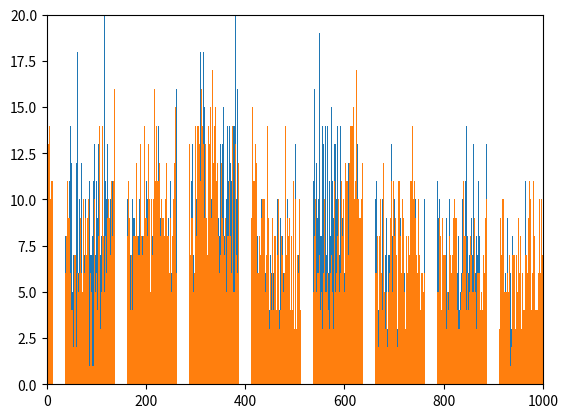

Python code for this plot:
import matplotlib as mpl
import matplotlib.pyplot as plt
import numpy as np

plt.axis ([0, 1000, 0, 20])

plt.bar ([0, 1, 2, 3, 4, 5, 6, 7, 8, 9, 10, 11, 12, 13, 14, 15, 16, 17, 18, 19, 20, 21, 22, 23, 24, 25, 26, 27, 28, 29, 30, 31, 32, 33, 34, 35, 36, 37, 38, 39, 40, 41, 42, 43, 44, 45, 46, 47, 48, 49, 50, 51, 52, 53, 54, 55, 56, 57, 58, 59, 60, 61, 62, 63, 64, 65, 66, 67, 68, 69, 70, 71, 72, 73, 74, 75, 76, 77, 78, 79, 80, 81, 82, 83, 84, 85, 86, 87, 88, 89, 90, 91, 92, 93, 94, 95, 96, 97, 98, 99, 100, 101, 102, 103, 104, 105, 106, 107, 108, 109, 110, 111, 112, 113, 114, 115, 116, 117, 118, 119, 120, 121, 122, 123, 124, 125, 126, 127, 128, 129, 130, 131, 132, 133, 134, 135, 136, 137, 138, 139, 140, 141, 142, 143, 144, 145, 146, 147, 148, 149, 150, 151, 152, 153, 154, 155, 156, 157, 158, 159, 160, 161, 162, 163, 164, 165, 166, 167, 168, 169, 170, 171, 172, 173, 174, 175, 176, 177, 178, 179, 180, 181, 182, 183, 184, 185, 186, 187, 188, 189, 190, 191, 192, 193, 194, 195, 196, 197, 198, 199, 200, 201, 202, 203, 204, 205, 206, 207, 208, 209, 210, 211, 212, 213, 214, 215, 216, 217, 218, 219, 220, 221, 222, 223, 224, 225, 226, 227, 228, 229, 230, 231, 232, 233, 234, 235, 236, 237, 238, 239, 240, 241, 242, 243, 244, 245, 246, 247, 248, 249, 250, 251, 252, 253, 254, 255, 256, 257, 258, 259, 260, 261, 262, 263, 264, 265, 266, 267, 268, 269, 270, 271, 272, 273, 274, 275, 276, 277, 278, 279, 280, 281, 282, 283, 284, 285, 286, 287, 288, 289, 290, 291, 292, 293, 294, 295, 296, 297, 298, 299, 300, 301, 302, 303, 304, 305, 306, 307, 308, 309, 310, 311, 312, 313, 314, 315, 316, 317, 318, 319, 320, 321, 322, 323, 324, 325, 326, 327, 328, 329, 330, 331, 332, 333, 334, 335, 336, 337, 338, 339, 340, 341, 342, 343, 344, 345, 346, 347, 348, 349, 350, 351, 352, 353, 354, 355, 356, 357, 358, 359, 360, 361, 362, 363, 364, 365, 366, 367, 368, 369, 370, 371, 372, 373, 374, 375, 376, 377, 378, 379, 380, 381, 382, 383, 384, 385, 386, 387, 388, 389, 390, 391, 392, 393, 394, 395, 396, 397, 398, 399, 400, 401, 402, 403, 404, 405, 406, 407, 408, 409, 410, 411, 412, 413, 414, 415, 416, 417, 418, 419, 420, 421, 422, 423, 424, 425, 426, 427, 428, 429, 430, 431, 432, 433, 434, 435, 436, 437, 438, 439, 440, 441, 442, 443, 444, 445, 446, 447, 448, 449, 450, 451, 452, 453, 454, 455, 456, 457, 458, 459, 460, 461, 462, 463, 464, 465, 466, 467, 468, 469, 470, 471, 472, 473, 474, 475, 476, 477, 478, 479, 480, 481, 482, 483, 484, 485, 486, 487, 488, 489, 490, 491, 492, 493, 494, 495, 496, 497, 498, 499, 500, 501, 502, 503, 504, 505, 506, 507, 508, 509, 510, 511, 512, 513, 514, 515, 516, 517, 518, 519, 520, 521, 522, 523, 524, 525, 526, 527, 528, 529, 530, 531, 532, 533, 534, 535, 536, 537, 538, 539, 540, 541, 542, 543, 544, 545, 546, 547, 548, 549, 550, 551, 552, 553, 554, 555, 556, 557, 558, 559, 560, 561, 562, 563, 564, 565, 566, 567, 568, 569, 570, 571, 572, 573, 574, 575, 576, 577, 578, 579, 580, 581, 582, 583, 584, 585, 586, 587, 588, 589, 590, 591, 592, 593, 594, 595, 596, 597, 598, 599, 600, 601, 602, 603, 604, 605, 606, 607, 608, 609, 610, 611, 612, 613, 614, 615, 616, 617, 618, 619, 620, 621, 622, 623, 624, 625, 626, 627, 628, 629, 630, 631, 632, 633, 634, 635, 636, 637, 638, 639, 640, 641, 642, 643, 644, 645, 646, 647, 648, 649, 650, 651, 652, 653, 654, 655, 656, 657, 658, 659, 660, 661, 662, 663, 664, 665, 666, 667, 668, 669, 670, 671, 672, 673, 674, 675, 676, 677, 678, 679, 680, 681, 682, 683, 684, 685, 686, 687, 688, 689, 690, 691, 692, 693, 694, 695, 696, 697, 698, 699, 700, 701, 702, 703, 704, 705, 706, 707, 708, 709, 710, 711, 712, 713, 714, 715, 716, 717, 718, 719, 720, 721, 722, 723, 724, 725, 726, 727, 728, 729, 730, 731, 732, 733, 734, 735, 736, 737, 738, 739, 740, 741, 742, 743, 744, 745, 746, 747, 748, 749, 750, 751, 752, 753, 754, 755, 756, 757, 758, 759, 760, 761, 762, 763, 764, 765, 766, 767, 768, 769, 770, 771, 772, 773, 774, 775, 776, 777, 778, 779, 780, 781, 782, 783, 784, 785, 786, 787, 788, 789, 790, 791, 792, 793, 794, 795, 796, 797, 798, 799, 800, 801, 802, 803, 804, 805, 806, 807, 808, 809, 810, 811, 812, 813, 814, 815, 816, 817, 818, 819, 820, 821, 822, 823, 824, 825, 826, 827, 828, 829, 830, 831, 832, 833, 834, 835, 836, 837, 838, 839, 840, 841, 842, 843, 844, 845, 846, 847, 848, 849, 850, 851, 852, 853, 854, 855, 856, 857, 858, 859, 860, 861, 862, 863, 864, 865, 866, 867, 868, 869, 870, 871, 872, 873, 874, 875, 876, 877, 878, 879, 880, 881, 882, 883, 884, 885, 886, 887, 888, 889, 890, 891, 892, 893, 894, 895, 896, 897, 898, 899, 900, 901, 902, 903, 904, 905, 906, 907, 908, 909, 910, 911, 912, 913, 914, 915, 916, 917, 918, 919, 920, 921, 922, 923, 924, 925, 926, 927, 928, 929, 930, 931, 932, 933, 934, 935, 936, 937, 938, 939, 940, 941, 942, 943, 944, 945, 946, 947, 948, 949, 950, 951, 952, 953, 954, 955, 956, 957, 958, 959, 960, 961, 962, 963, 964, 965, 966, 967, 968, 969, 970, 971, 972, 973, 974, 975, 976, 977, 978, 979, 980, 981, 982, 983, 984, 985, 986, 987, 988, 989, 990, 991, 992, 993, 994, 995, 996, 997, 998, 999], [6, 7, 10, 0, 2, 2, 5, 2, 6, 4, 7, 5, 5, 6, 8, 4, 4, 4, 7, 4, 10, 5, 7, 4, 6, 7, 9, 3, 9, 8, 12, 5, 6, 11, 7, 8, 9, 5, 8, 8, 7, 11, 5, 6, 5, 9, 11, 15, 14, 8, 12, 8, 5, 1, 7, 7, 6, 9, 6, 4, 12, 4, 18, 10, 6, 9, 10, 9, 6, 5, 12, 2, 5, 5, 5, 10, 7, 8, 10, 6, 5, 2, 3, 7, 7, 5, 11, 7, 7, 8, 7, 5, 8, 12, 11, 5, 13, 3, 7, 10, 11, 12, 9, 2, 13, 12, 13, 4, 7, 6, 8, 5, 6, 9, 7, 9, 20, 12, 11, 6, 10, 10, 13, 7, 10, 9, 9, 6, 10, 6, 7, 8, 11, 10, 4, 9, 5, 8, 7, 8, 12, 12, 10, 9, 8, 10, 5, 3, 8, 7, 8, 5, 9, 9, 12, 9, 14, 6, 12, 7, 11, 17, 4, 10, 9, 9, 13, 5, 9, 7, 9, 2, 8, 10, 12, 9, 10, 9, 9, 6, 13, 10, 13, 7, 7, 8, 9, 10, 8, 11, 14, 6, 6, 8, 13, 4, 11, 12, 12, 9, 9, 11, 5, 10, 12, 13, 7, 4, 10, 3, 9, 8, 15, 8, 17, 6, 10, 4, 11, 11, 9, 11, 10, 8, 4, 14, 6, 7, 11, 9, 12, 7, 6, 5, 6, 7, 16, 7, 9, 10, 6, 12, 4, 6, 20, 9, 13, 5, 10, 11, 10, 6, 15, 5, 11, 8, 12, 9, 9, 9, 12, 16, 9, 8, 8, 9, 13, 10, 10, 8, 11, 14, 12, 10, 9, 7, 14, 15, 18, 7, 11, 11, 8, 3, 10, 10, 7, 6, 12, 14, 7, 9, 11, 15, 13, 10, 7, 15, 6, 7, 11, 7, 10, 14, 9, 8, 10, 8, 10, 5, 18, 7, 4, 12, 12, 10, 18, 12, 15, 10, 6, 16, 5, 7, 7, 11, 8, 4, 8, 5, 4, 4, 10, 4, 10, 9, 4, 14, 13, 7, 11, 11, 10, 5, 10, 8, 9, 4, 8, 11, 13, 9, 7, 9, 13, 12, 15, 5, 8, 4, 8, 14, 10, 8, 14, 12, 11, 6, 14, 12, 12, 9, 11, 7, 9, 13, 14, 13, 14, 11, 20, 9, 10, 12, 16, 14, 10, 8, 6, 16, 11, 8, 6, 8, 7, 7, 12, 10, 14, 8, 12, 10, 12, 6, 14, 10, 13, 4, 11, 6, 10, 4, 9, 4, 9, 3, 8, 4, 8, 4, 8, 9, 13, 7, 9, 8, 2, 2, 8, 3, 4, 6, 7, 10, 3, 6, 11, 6, 12, 3, 9, 6, 16, 2, 11, 9, 10, 6, 2, 4, 10, 7, 10, 6, 10, 5, 2, 6, 11, 8, 11, 6, 8, 1, 2, 10, 11, 5, 8, 4, 5, 9, 8, 5, 8, 8, 6, 6, 1, 5, 5, 9, 10, 5, 8, 10, 9, 7, 4, 6, 7, 4, 7, 7, 5, 4, 7, 8, 8, 3, 8, 13, 8, 3, 6, 4, 11, 7, 6, 6, 8, 4, 12, 7, 13, 7, 16, 10, 8, 7, 10, 9, 11, 4, 15, 8, 14, 11, 9, 14, 10, 9, 14, 9, 12, 15, 8, 9, 11, 10, 16, 12, 9, 11, 12, 2, 9, 8, 10, 14, 19, 9, 8, 9, 8, 7, 14, 15, 13, 8, 8, 14, 14, 8, 7, 7, 14, 6, 6, 11, 11, 8, 8, 11, 15, 9, 11, 14, 9, 9, 13, 7, 13, 5, 10, 18, 14, 5, 9, 14, 7, 13, 14, 10, 11, 5, 9, 8, 9, 5, 6, 7, 6, 5, 11, 12, 8, 11, 12, 5, 11, 12, 12, 11, 13, 8, 9, 13, 11, 3, 10, 9, 10, 5, 11, 7, 13, 4, 10, 10, 9, 12, 4, 14, 8, 6, 7, 13, 14, 11, 4, 11, 8, 6, 16, 3, 5, 8, 11, 10, 8, 5, 8, 7, 9, 8, 4, 11, 5, 5, 12, 5, 9, 10, 8, 11, 13, 7, 13, 4, 8, 5, 6, 7, 10, 6, 12, 10, 11, 5, 4, 5, 4, 7, 11, 9, 16, 3, 5, 7, 12, 7, 5, 6, 9, 13, 9, 8, 8, 6, 17, 10, 8, 4, 8, 2, 8, 3, 7, 4, 10, 11, 3, 9, 6, 3, 6, 9, 2, 5, 13, 6, 4, 3, 3, 8, 3, 3, 8, 5, 6, 5, 8, 5, 11, 6, 5, 7, 12, 8, 4, 8, 6, 10, 4, 5, 9, 5, 11, 3, 9, 6, 5, 3, 7, 3, 12, 4, 10, 1, 4, 10, 4, 7, 9, 6, 6, 4, 14, 11, 9, 6, 12, 5, 7, 6, 7, 5, 9, 6, 10, 10, 5, 4, 6, 6, 7, 3, 11, 9, 9, 5, 10, 3, 5, 5, 3, 9, 6, 4, 5, 10, 5, 3, 5, 4, 9, 6, 4, 5, 5, 9, 10, 10, 7, 3, 3, 7, 2, 2, 9, 7, 10, 9, 5, 1, 3, 4, 6, 13, 8, 2, 4, 9, 5, 3, 6, 2, 10, 3, 1, 4, 5, 4, 11, 4, 14, 4, 8, 4, 6, 8, 7, 8, 8, 5, 9, 3, 7, 7, 13, 6, 7, 7, 6, 2, 8, 6, 7, 9, 11, 4, 8, 4, 3, 6, 3, 7, 3, 6, 1, 8, 4, 7, 7, 9, 13, 5, 2, 3, 6, 4, 9, 1, 6, 6, 7, 3, 4, 3, 6, 5, 10, 5, 9, 7, 6, 1, 3, 0, 4, 3, 4, 3, 7, 3, 8, 6, 8, 6, 13, 7, 10, 2, 4, 6, 2, 3, 4, 9, 8, 3, 8, 6, 9, 6, 7, 3, 2, 8, 2, 5, 9, 4, 9, 3, 5, 6, 8, 3, 2, 4, 4, 4, 2, 5, 6, 3, 7, 3, 1, 3, 4, 1, 5, 11, 11, 2, 4, 3, 3, 1, 4, 7, 4, 3, 1, 2, 3, 4, 4, 4, 3, 3, 2, 0, 4, 2, 4, 2, 5, 6, 4, 4, 7, 2, 7, 0, 5, 6])
plt.bar ([0, 1, 2, 3, 4, 5, 6, 7, 8, 9, 10, 11, 12, 13, 14, 15, 16, 17, 18, 19, 20, 21, 22, 23, 24, 25, 26, 27, 28, 29, 30, 31, 32, 33, 34, 35, 36, 37, 38, 39, 40, 41, 42, 43, 44, 45, 46, 47, 48, 49, 50, 51, 52, 53, 54, 55, 56, 57, 58, 59, 60, 61, 62, 63, 64, 65, 66, 67, 68, 69, 70, 71, 72, 73, 74, 75, 76, 77, 78, 79, 80, 81, 82, 83, 84, 85, 86, 87, 88, 89, 90, 91, 92, 93, 94, 95, 96, 97, 98, 99, 100, 101, 102, 103, 104, 105, 106, 107, 108, 109, 110, 111, 112, 113, 114, 115, 116, 117, 118, 119, 120, 121, 122, 123, 124, 125, 126, 127, 128, 129, 130, 131, 132, 133, 134, 135, 136, 137, 138, 139, 140, 141, 142, 143, 144, 145, 146, 147, 148, 149, 150, 151, 152, 153, 154, 155, 156, 157, 158, 159, 160, 161, 162, 163, 164, 165, 166, 167, 168, 169, 170, 171, 172, 173, 174, 175, 176, 177, 178, 179, 180, 181, 182, 183, 184, 185, 186, 187, 188, 189, 190, 191, 192, 193, 194, 195, 196, 197, 198, 199, 200, 201, 202, 203, 204, 205, 206, 207, 208, 209, 210, 211, 212, 213, 214, 215, 216, 217, 218, 219, 220, 221, 222, 223, 224, 225, 226, 227, 228, 229, 230, 231, 232, 233, 234, 235, 236, 237, 238, 239, 240, 241, 242, 243, 244, 245, 246, 247, 248, 249, 250, 251, 252, 253, 254, 255, 256, 257, 258, 259, 260, 261, 262, 263, 264, 265, 266, 267, 268, 269, 270, 271, 272, 273, 274, 275, 276, 277, 278, 279, 280, 281, 282, 283, 284, 285, 286, 287, 288, 289, 290, 291, 292, 293, 294, 295, 296, 297, 298, 299, 300, 301, 302, 303, 304, 305, 306, 307, 308, 309, 310, 311, 312, 313, 314, 315, 316, 317, 318, 319, 320, 321, 322, 323, 324, 325, 326, 327, 328, 329, 330, 331, 332, 333, 334, 335, 336, 337, 338, 339, 340, 341, 342, 343, 344, 345, 346, 347, 348, 349, 350, 351, 352, 353, 354, 355, 356, 357, 358, 359, 360, 361, 362, 363, 364, 365, 366, 367, 368, 369, 370, 371, 372, 373, 374, 375, 376, 377, 378, 379, 380, 381, 382, 383, 384, 385, 386, 387, 388, 389, 390, 391, 392, 393, 394, 395, 396, 397, 398, 399, 400, 401, 402, 403, 404, 405, 406, 407, 408, 409, 410, 411, 412, 413, 414, 415, 416, 417, 418, 419, 420, 421, 422, 423, 424, 425, 426, 427, 428, 429, 430, 431, 432, 433, 434, 435, 436, 437, 438, 439, 440, 441, 442, 443, 444, 445, 446, 447, 448, 449, 450, 451, 452, 453, 454, 455, 456, 457, 458, 459, 460, 461, 462, 463, 464, 465, 466, 467, 468, 469, 470, 471, 472, 473, 474, 475, 476, 477, 478, 479, 480, 481, 482, 483, 484, 485, 486, 487, 488, 489, 490, 491, 492, 493, 494, 495, 496, 497, 498, 499, 500, 501, 502, 503, 504, 505, 506, 507, 508, 509, 510, 511, 512, 513, 514, 515, 516, 517, 518, 519, 520, 521, 522, 523, 524, 525, 526, 527, 528, 529, 530, 531, 532, 533, 534, 535, 536, 537, 538, 539, 540, 541, 542, 543, 544, 545, 546, 547, 548, 549, 550, 551, 552, 553, 554, 555, 556, 557, 558, 559, 560, 561, 562, 563, 564, 565, 566, 567, 568, 569, 570, 571, 572, 573, 574, 575, 576, 577, 578, 579, 580, 581, 582, 583, 584, 585, 586, 587, 588, 589, 590, 591, 592, 593, 594, 595, 596, 597, 598, 599, 600, 601, 602, 603, 604, 605, 606, 607, 608, 609, 610, 611, 612, 613, 614, 615, 616, 617, 618, 619, 620, 621, 622, 623, 624, 625, 626, 627, 628, 629, 630, 631, 632, 633, 634, 635, 636, 637, 638, 639, 640, 641, 642, 643, 644, 645, 646, 647, 648, 649, 650, 651, 652, 653, 654, 655, 656, 657, 658, 659, 660, 661, 662, 663, 664, 665, 666, 667, 668, 669, 670, 671, 672, 673, 674, 675, 676, 677, 678, 679, 680, 681, 682, 683, 684, 685, 686, 687, 688, 689, 690, 691, 692, 693, 694, 695, 696, 697, 698, 699, 700, 701, 702, 703, 704, 705, 706, 707, 708, 709, 710, 711, 712, 713, 714, 715, 716, 717, 718, 719, 720, 721, 722, 723, 724, 725, 726, 727, 728, 729, 730, 731, 732, 733, 734, 735, 736, 737, 738, 739, 740, 741, 742, 743, 744, 745, 746, 747, 748, 749, 750, 751, 752, 753, 754, 755, 756, 757, 758, 759, 760, 761, 762, 763, 764, 765, 766, 767, 768, 769, 770, 771, 772, 773, 774, 775, 776, 777, 778, 779, 780, 781, 782, 783, 784, 785, 786, 787, 788, 789, 790, 791, 792, 793, 794, 795, 796, 797, 798, 799, 800, 801, 802, 803, 804, 805, 806, 807, 808, 809, 810, 811, 812, 813, 814, 815, 816, 817, 818, 819, 820, 821, 822, 823, 824, 825, 826, 827, 828, 829, 830, 831, 832, 833, 834, 835, 836, 837, 838, 839, 840, 841, 842, 843, 844, 845, 846, 847, 848, 849, 850, 851, 852, 853, 854, 855, 856, 857, 858, 859, 860, 861, 862, 863, 864, 865, 866, 867, 868, 869, 870, 871, 872, 873, 874, 875, 876, 877, 878, 879, 880, 881, 882, 883, 884, 885, 886, 887, 888, 889, 890, 891, 892, 893, 894, 895, 896, 897, 898, 899, 900, 901, 902, 903, 904, 905, 906, 907, 908, 909, 910, 911, 912, 913, 914, 915, 916, 917, 918, 919, 920, 921, 922, 923, 924, 925, 926, 927, 928, 929, 930, 931, 932, 933, 934, 935, 936, 937, 938, 939, 940, 941, 942, 943, 944, 945, 946, 947, 948, 949, 950, 951, 952, 953, 954, 955, 956, 957, 958, 959, 960, 961, 962, 963, 964, 965, 966, 967, 968, 969, 970, 971, 972, 973, 974, 975, 976, 977, 978, 979, 980, 981, 982, 983, 984, 985, 986, 987, 988, 989, 990, 991, 992, 993, 994, 995, 996, 997, 998, 999], [14, 13, 8, 13, 14, 14, 10, 10, 9, 11, 9, 11, 12, 5, 6, 10, 12, 12, 11, 8, 8, 9, 8, 9, 11, 12, 11, 11, 11, 13, 12, 10, 8, 11, 10, 10, 8, 11, 6, 9, 8, 5, 11, 7, 9, 8, 9, 5, 6, 12, 4, 10, 4, 7, 2, 5, 7, 6, 7, 5, 2, 6, 6, 7, 5, 5, 6, 7, 9, 5, 6, 2, 5, 11, 10, 9, 6, 8, 9, 10, 7, 12, 9, 9, 10, 3, 1, 7, 6, 4, 5, 5, 1, 7, 1, 11, 10, 8, 5, 5, 6, 6, 4, 5, 8, 4, 14, 4, 3, 3, 5, 5, 14, 3, 8, 8, 5, 9, 8, 7, 6, 11, 9, 10, 10, 9, 9, 7, 7, 5, 11, 8, 8, 9, 11, 2, 16, 8, 5, 6, 8, 5, 13, 5, 10, 3, 8, 6, 7, 10, 13, 8, 3, 7, 6, 10, 4, 7, 2, 7, 8, 6, 6, 8, 5, 11, 13, 9, 11, 4, 4, 7, 8, 4, 8, 8, 8, 8, 1, 8, 7, 12, 8, 8, 7, 7, 7, 7, 12, 13, 6, 8, 7, 7, 13, 8, 5, 14, 7, 9, 12, 9, 12, 8, 15, 13, 11, 10, 10, 5, 8, 10, 9, 7, 12, 10, 7, 16, 6, 11, 13, 14, 8, 11, 6, 11, 7, 12, 9, 8, 12, 10, 12, 9, 10, 9, 7, 8, 5, 10, 7, 12, 8, 8, 8, 8, 8, 6, 6, 9, 13, 5, 10, 8, 9, 10, 12, 12, 12, 15, 16, 6, 4, 4, 7, 10, 13, 12, 7, 9, 3, 7, 7, 12, 12, 11, 10, 9, 10, 8, 10, 7, 6, 5, 16, 10, 10, 8, 13, 6, 7, 10, 9, 10, 9, 14, 5, 11, 6, 11, 14, 11, 8, 11, 14, 10, 14, 5, 13, 8, 11, 14, 16, 12, 14, 8, 13, 10, 9, 10, 13, 9, 9, 8, 7, 11, 14, 14, 13, 6, 15, 11, 9, 11, 17, 9, 12, 10, 14, 10, 15, 13, 11, 4, 12, 6, 8, 7, 6, 8, 7, 7, 12, 7, 9, 12, 8, 4, 7, 8, 9, 7, 5, 9, 8, 7, 8, 7, 11, 6, 8, 10, 6, 7, 14, 8, 5, 10, 5, 11, 13, 9, 7, 14, 6, 13, 12, 6, 6, 8, 14, 10, 8, 6, 7, 8, 10, 8, 16, 8, 7, 8, 8, 13, 16, 5, 8, 8, 10, 18, 8, 8, 10, 9, 7, 15, 7, 11, 12, 11, 17, 13, 13, 12, 13, 6, 9, 6, 7, 8, 6, 7, 8, 9, 11, 10, 4, 10, 8, 10, 8, 5, 10, 7, 13, 14, 3, 9, 10, 3, 8, 6, 7, 4, 14, 9, 12, 4, 7, 8, 8, 8, 12, 4, 7, 7, 6, 10, 6, 3, 5, 4, 2, 8, 10, 7, 10, 5, 6, 6, 5, 14, 4, 7, 5, 9, 9, 8, 7, 9, 14, 4, 8, 8, 10, 4, 8, 11, 7, 3, 8, 10, 6, 3, 7, 7, 5, 6, 7, 10, 7, 4, 10, 6, 6, 11, 9, 2, 6, 7, 9, 6, 6, 5, 9, 7, 5, 8, 11, 9, 6, 6, 8, 6, 7, 1, 7, 7, 5, 4, 8, 5, 10, 6, 5, 8, 6, 5, 6, 4, 7, 10, 4, 3, 5, 5, 3, 2, 6, 4, 10, 8, 5, 5, 5, 7, 6, 7, 4, 7, 3, 4, 6, 6, 7, 10, 5, 8, 3, 5, 11, 9, 5, 9, 6, 7, 8, 8, 10, 9, 5, 10, 6, 9, 11, 5, 8, 10, 10, 11, 5, 10, 12, 14, 11, 10, 11, 13, 7, 16, 12, 11, 14, 18, 14, 12, 14, 12, 15, 6, 10, 11, 11, 10, 17, 2, 10, 12, 10, 10, 9, 6, 9, 11, 10, 7, 12, 10, 5, 8, 5, 6, 6, 11, 3, 8, 6, 9, 5, 4, 2, 7, 8, 4, 2, 9, 4, 5, 5, 8, 5, 7, 2, 6, 6, 6, 4, 8, 5, 2, 5, 8, 3, 10, 1, 6, 5, 4, 8, 12, 1, 5, 4, 3, 3, 5, 5, 2, 3, 5, 6, 6, 1, 9, 5, 11, 4, 5, 11, 11, 7, 8, 7, 9, 6, 7, 6, 2, 5, 11, 10, 11, 4, 8, 8, 6, 13, 10, 8, 9, 9, 5, 8, 3, 6, 8, 8, 6, 4, 8, 9, 7, 5, 11, 7, 11, 11, 14, 15, 10, 14, 11, 10, 9, 6, 7, 7, 6, 12, 10, 8, 7, 13, 4, 8, 6, 11, 6, 7, 5, 5, 6, 5, 5, 9, 6, 10, 13, 12, 4, 9, 13, 9, 8, 8, 7, 9, 12, 3, 6, 9, 3, 11, 12, 8, 8, 8, 10, 5, 3, 5, 12, 9, 8, 8, 7, 4, 6, 9, 11, 7, 4, 7, 5, 7, 9, 3, 8, 5, 6, 4, 4, 8, 8, 7, 5, 6, 7, 7, 7, 9, 4, 10, 6, 9, 6, 9, 9, 4, 9, 3, 4, 3, 4, 4, 7, 5, 6, 6, 13, 11, 6, 8, 12, 8, 15, 4, 7, 6, 8, 4, 5, 5, 5, 8, 6, 7, 3, 5, 10, 5, 7, 9, 4, 5, 5, 3, 5, 6, 7, 6, 3, 6, 7, 4, 6, 5, 6, 4, 8, 7, 5, 6, 10, 9, 3, 10, 6, 5, 5, 4, 8, 11, 6, 2, 7, 7, 5, 6, 9, 8, 6, 10, 7, 2, 5, 6, 11, 6, 7, 7, 3, 5, 3, 8, 9, 10, 7, 5, 10, 6, 10, 6, 5, 7, 5, 1, 5, 5, 6, 12, 5, 4, 7, 9, 1, 5, 2, 3, 7, 2, 7, 7, 7, 6, 3, 5, 7, 6, 5, 3, 9, 7, 6, 3, 8, 4, 3, 10, 6, 6, 4, 7, 4, 6, 7, 10, 7, 10, 6, 8, 9, 4, 11, 6, 10, 7, 4, 5, 6, 4, 11, 4, 8, 4, 4, 9, 4, 5, 4, 10, 6, 6, 10, 9, 6, 8, 10, 10, 7])
plt.show()
